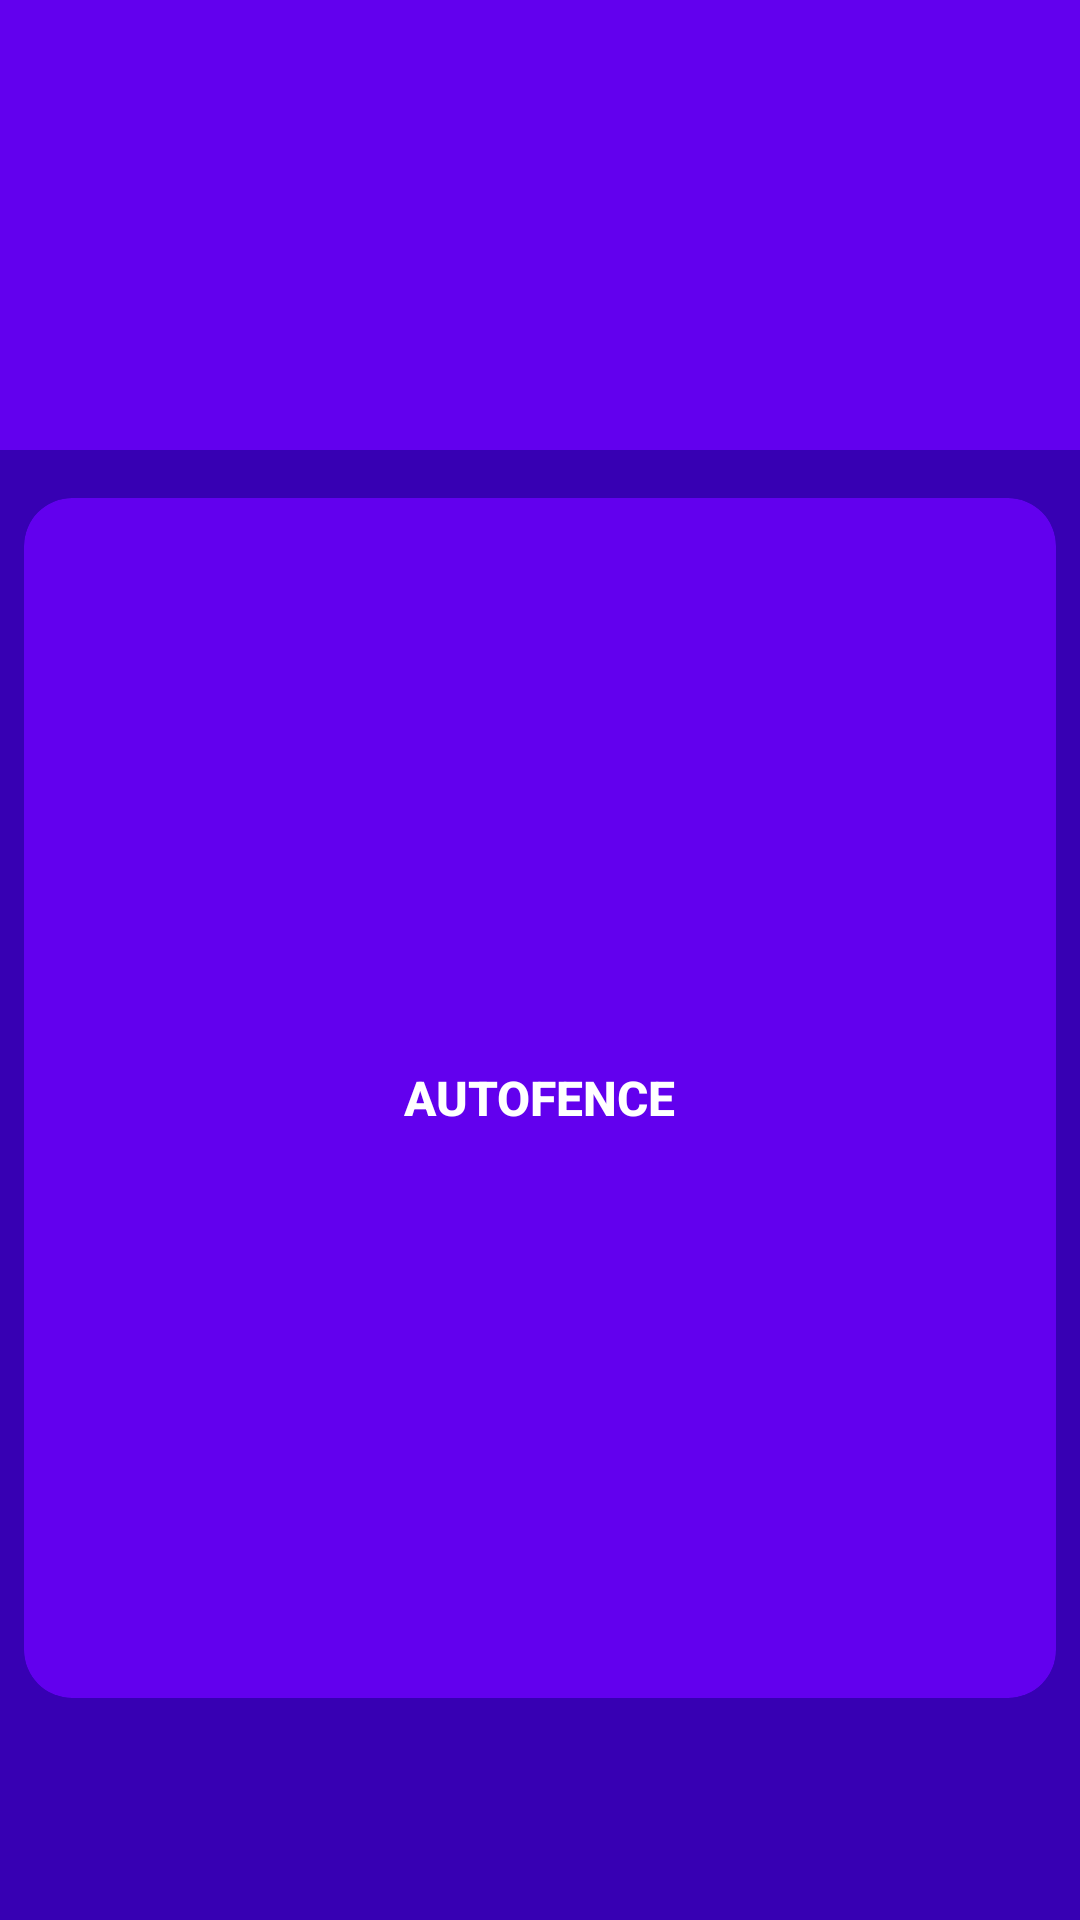

Produce the Android XML layout that renders to this screen, including the resource entries it uses.
<!-- AndroidManifest.xml: application theme AppTheme -->
<!-- res/layout/fragment_dashboard.xml -->
<?xml version="1.0" encoding="utf-8"?>
<androidx.constraintlayout.widget.ConstraintLayout xmlns:android="http://schemas.android.com/apk/res/android"
    xmlns:app="http://schemas.android.com/apk/res-auto"
    xmlns:tools="http://schemas.android.com/tools"
    android:layout_width="match_parent"
    android:layout_height="match_parent"
    tools:context=".ui.dashboard.DashboardFragment">


    <View
        android:id="@+id/view"
        android:layout_width="match_parent"
        android:layout_height="150dp"
        android:background="@color/colorPrimary"
        app:layout_constraintEnd_toEndOf="parent"
        app:layout_constraintStart_toStartOf="parent"
        app:layout_constraintTop_toTopOf="parent" />

    <ImageView
        android:layout_width="120dp"
        android:layout_height="wrap_content"
        android:layout_marginTop="8dp"
        android:src="@drawable/ic_svg_autofence_logo"
        app:layout_constraintEnd_toEndOf="parent"
        app:layout_constraintStart_toStartOf="parent"
        app:layout_constraintTop_toTopOf="parent" />


    <androidx.cardview.widget.CardView
        android:layout_width="match_parent"
        android:layout_height="400dp"
        android:layout_marginStart="8dp"
        android:layout_marginTop="16dp"
        android:layout_marginEnd="8dp"
        app:cardBackgroundColor="@color/colorPrimary"
        app:cardCornerRadius="16dp"
        app:contentPadding="16dp"
        app:layout_constraintEnd_toEndOf="parent"
        app:layout_constraintHorizontal_bias="0.0"
        app:layout_constraintStart_toStartOf="parent"
        app:layout_constraintTop_toBottomOf="@+id/view">

        <RelativeLayout
            android:layout_width="match_parent"
            android:layout_height="match_parent">


            <androidx.appcompat.widget.AppCompatButton
                android:id="@+id/my_btn"
                android:layout_width="185dp"
                android:layout_height="wrap_content"
                android:layout_centerInParent="true"
                android:background="@drawable/button_gradient_bg"
                android:text="@string/app_name"
                android:theme="@style/ButtonAppTheme" />

        </RelativeLayout>


    </androidx.cardview.widget.CardView>


</androidx.constraintlayout.widget.ConstraintLayout>
<!-- resources referenced by this layout -->
<resources>
  <string name="app_name">AutoFence</string>
  <style name="ButtonAppTheme" parent="@style/Theme.AppCompat.Light.NoActionBar">
          <item name="android:textColor">@color/white</item>
          <item name="android:textSize">16sp</item>
          <item name="android:textStyle">bold</item>
      </style>
  <style name="AppTheme" parent="Theme.AppCompat.Light.NoActionBar">
          <item name="colorPrimary">@color/colorPrimary</item>
          <item name="colorPrimaryDark">@color/colorPrimaryDark</item>
          <item name="colorAccent">@color/colorAccent</item>
          <item name="android:windowBackground">@color/colorPrimaryDark</item>
      </style>
  <!-- not gathered from this repository: default colours our renderer supplied (Android Studio template values) -->
  <color name="white">#FFFFFFFF</color>
  <color name="colorPrimary">#FF6200EE</color>
  <color name="colorPrimaryDark">#FF3700B3</color>
  <color name="colorAccent">#FF03DAC5</color>
</resources>
